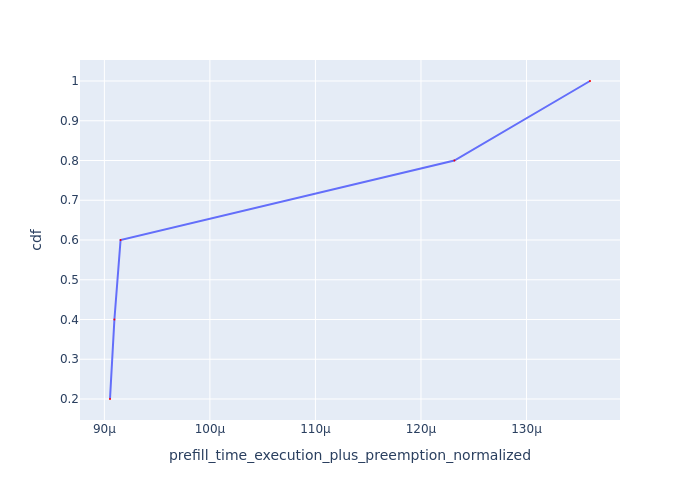

The table this chart was drawn from, first rows:
Request Id, prefill_time_execution_plus_preemption_n…, cdf
0_2, 9.053416165224953e-05, 0.2
0_4, 9.095228603702626e-05, 0.4
0_3, 9.153531335228571e-05, 0.6
0_1, 0.0001232, 0.8
0_0, 0.000136, 1.0
